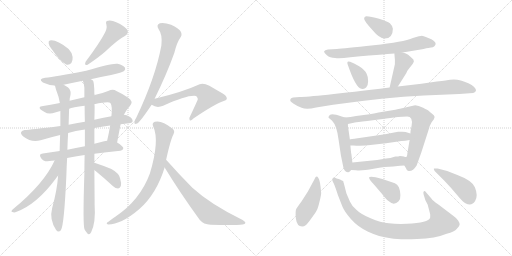
t = 0.00 s
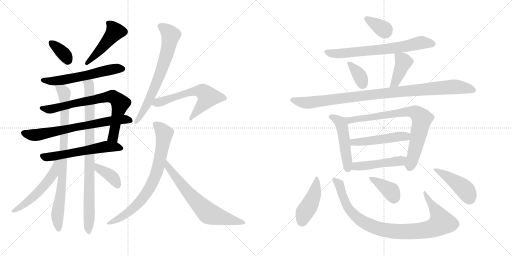
t = 3.94 s
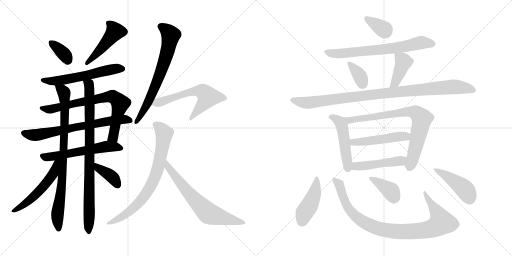
t = 7.87 s
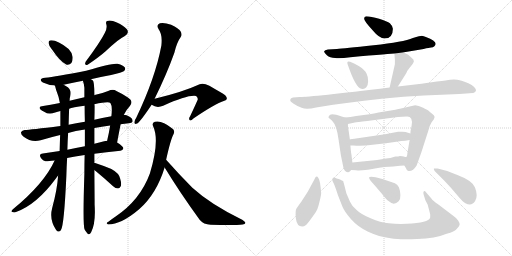
t = 11.81 s
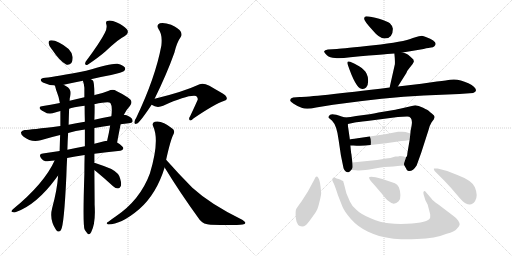
t = 15.74 s
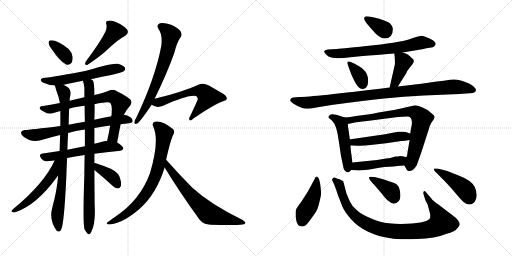
t = 19.68 s

The animated SVG that drew these frames (rendered in a browser with its animation timeline set to each time). Animation: 27 CSS @keyframes rules; one cycle of 19.68 s.

<svg version="1.1" viewBox="0 0 2048 1024" xmlns="http://www.w3.org/2000/svg">
  <g stroke="lightgray" stroke-dasharray="1,1" stroke-width="1" transform="scale(4, 4)">
    <line x1="0" y1="0" x2="256" y2="256"></line>
    <line x1="256" y1="0" x2="0" y2="256"></line>
    <line x1="128" y1="0" x2="128" y2="256"></line>
    <line x1="0" y1="128" x2="256" y2="128"></line>
    <line x1="256" y1="0" x2="512" y2="256"></line>
    <line x1="512" y1="0" x2="256" y2="256"></line>
    <line x1="384" y1="0" x2="384" y2="256"></line>
    <line x1="256" y1="128" x2="512" y2="128"></line>
  </g>
<g transform="scale(1, -1) translate(0, -850)">
   <style type="text/css">
    @keyframes keyframes0 {
      from {
       stroke: black;
       stroke-dashoffset: 353;
       stroke-width: 128;
       }
       53% {
       animation-timing-function: step-end;
       stroke: black;
       stroke-dashoffset: 0;
       stroke-width: 128;
       }
       to {
       stroke: black;
       stroke-width: 1024;
       }
       }
       #make-me-a-hanzi-animation-0 {
         animation: keyframes0 0.537272s both;
         animation-delay: 0.000000s;
         animation-timing-function: linear;
       }
    @keyframes keyframes1 {
      from {
       stroke: black;
       stroke-dashoffset: 461;
       stroke-width: 128;
       }
       60% {
       animation-timing-function: step-end;
       stroke: black;
       stroke-dashoffset: 0;
       stroke-width: 128;
       }
       to {
       stroke: black;
       stroke-width: 1024;
       }
       }
       #make-me-a-hanzi-animation-1 {
         animation: keyframes1 0.625163s both;
         animation-delay: 0.537272s;
         animation-timing-function: linear;
       }
    @keyframes keyframes2 {
      from {
       stroke: black;
       stroke-dashoffset: 576;
       stroke-width: 128;
       }
       65% {
       animation-timing-function: step-end;
       stroke: black;
       stroke-dashoffset: 0;
       stroke-width: 128;
       }
       to {
       stroke: black;
       stroke-width: 1024;
       }
       }
       #make-me-a-hanzi-animation-2 {
         animation: keyframes2 0.718750s both;
         animation-delay: 1.162435s;
         animation-timing-function: linear;
       }
    @keyframes keyframes3 {
      from {
       stroke: black;
       stroke-dashoffset: 741;
       stroke-width: 128;
       }
       71% {
       animation-timing-function: step-end;
       stroke: black;
       stroke-dashoffset: 0;
       stroke-width: 128;
       }
       to {
       stroke: black;
       stroke-width: 1024;
       }
       }
       #make-me-a-hanzi-animation-3 {
         animation: keyframes3 0.853027s both;
         animation-delay: 1.881185s;
         animation-timing-function: linear;
       }
    @keyframes keyframes4 {
      from {
       stroke: black;
       stroke-dashoffset: 692;
       stroke-width: 128;
       }
       69% {
       animation-timing-function: step-end;
       stroke: black;
       stroke-dashoffset: 0;
       stroke-width: 128;
       }
       to {
       stroke: black;
       stroke-width: 1024;
       }
       }
       #make-me-a-hanzi-animation-4 {
         animation: keyframes4 0.813151s both;
         animation-delay: 2.734212s;
         animation-timing-function: linear;
       }
    @keyframes keyframes5 {
      from {
       stroke: black;
       stroke-dashoffset: 576;
       stroke-width: 128;
       }
       65% {
       animation-timing-function: step-end;
       stroke: black;
       stroke-dashoffset: 0;
       stroke-width: 128;
       }
       to {
       stroke: black;
       stroke-width: 1024;
       }
       }
       #make-me-a-hanzi-animation-5 {
         animation: keyframes5 0.718750s both;
         animation-delay: 3.547363s;
         animation-timing-function: linear;
       }
    @keyframes keyframes6 {
      from {
       stroke: black;
       stroke-dashoffset: 839;
       stroke-width: 128;
       }
       73% {
       animation-timing-function: step-end;
       stroke: black;
       stroke-dashoffset: 0;
       stroke-width: 128;
       }
       to {
       stroke: black;
       stroke-width: 1024;
       }
       }
       #make-me-a-hanzi-animation-6 {
         animation: keyframes6 0.932780s both;
         animation-delay: 4.266113s;
         animation-timing-function: linear;
       }
    @keyframes keyframes7 {
      from {
       stroke: black;
       stroke-dashoffset: 866;
       stroke-width: 128;
       }
       74% {
       animation-timing-function: step-end;
       stroke: black;
       stroke-dashoffset: 0;
       stroke-width: 128;
       }
       to {
       stroke: black;
       stroke-width: 1024;
       }
       }
       #make-me-a-hanzi-animation-7 {
         animation: keyframes7 0.954753s both;
         animation-delay: 5.198893s;
         animation-timing-function: linear;
       }
    @keyframes keyframes8 {
      from {
       stroke: black;
       stroke-dashoffset: 530;
       stroke-width: 128;
       }
       63% {
       animation-timing-function: step-end;
       stroke: black;
       stroke-dashoffset: 0;
       stroke-width: 128;
       }
       to {
       stroke: black;
       stroke-width: 1024;
       }
       }
       #make-me-a-hanzi-animation-8 {
         animation: keyframes8 0.681315s both;
         animation-delay: 6.153646s;
         animation-timing-function: linear;
       }
    @keyframes keyframes9 {
      from {
       stroke: black;
       stroke-dashoffset: 379;
       stroke-width: 128;
       }
       55% {
       animation-timing-function: step-end;
       stroke: black;
       stroke-dashoffset: 0;
       stroke-width: 128;
       }
       to {
       stroke: black;
       stroke-width: 1024;
       }
       }
       #make-me-a-hanzi-animation-9 {
         animation: keyframes9 0.558431s both;
         animation-delay: 6.834961s;
         animation-timing-function: linear;
       }
    @keyframes keyframes10 {
      from {
       stroke: black;
       stroke-dashoffset: 684;
       stroke-width: 128;
       }
       69% {
       animation-timing-function: step-end;
       stroke: black;
       stroke-dashoffset: 0;
       stroke-width: 128;
       }
       to {
       stroke: black;
       stroke-width: 1024;
       }
       }
       #make-me-a-hanzi-animation-10 {
         animation: keyframes10 0.806641s both;
         animation-delay: 7.393392s;
         animation-timing-function: linear;
       }
    @keyframes keyframes11 {
      from {
       stroke: black;
       stroke-dashoffset: 599;
       stroke-width: 128;
       }
       66% {
       animation-timing-function: step-end;
       stroke: black;
       stroke-dashoffset: 0;
       stroke-width: 128;
       }
       to {
       stroke: black;
       stroke-width: 1024;
       }
       }
       #make-me-a-hanzi-animation-11 {
         animation: keyframes11 0.737467s both;
         animation-delay: 8.200033s;
         animation-timing-function: linear;
       }
    @keyframes keyframes12 {
      from {
       stroke: black;
       stroke-dashoffset: 751;
       stroke-width: 128;
       }
       71% {
       animation-timing-function: step-end;
       stroke: black;
       stroke-dashoffset: 0;
       stroke-width: 128;
       }
       to {
       stroke: black;
       stroke-width: 1024;
       }
       }
       #make-me-a-hanzi-animation-12 {
         animation: keyframes12 0.861165s both;
         animation-delay: 8.937500s;
         animation-timing-function: linear;
       }
    @keyframes keyframes13 {
      from {
       stroke: black;
       stroke-dashoffset: 668;
       stroke-width: 128;
       }
       68% {
       animation-timing-function: step-end;
       stroke: black;
       stroke-dashoffset: 0;
       stroke-width: 128;
       }
       to {
       stroke: black;
       stroke-width: 1024;
       }
       }
       #make-me-a-hanzi-animation-13 {
         animation: keyframes13 0.793620s both;
         animation-delay: 9.798665s;
         animation-timing-function: linear;
       }
    @keyframes keyframes14 {
      from {
       stroke: black;
       stroke-dashoffset: 348;
       stroke-width: 128;
       }
       53% {
       animation-timing-function: step-end;
       stroke: black;
       stroke-dashoffset: 0;
       stroke-width: 128;
       }
       to {
       stroke: black;
       stroke-width: 1024;
       }
       }
       #make-me-a-hanzi-animation-14 {
         animation: keyframes14 0.533203s both;
         animation-delay: 10.592285s;
         animation-timing-function: linear;
       }
    @keyframes keyframes15 {
      from {
       stroke: black;
       stroke-dashoffset: 689;
       stroke-width: 128;
       }
       69% {
       animation-timing-function: step-end;
       stroke: black;
       stroke-dashoffset: 0;
       stroke-width: 128;
       }
       to {
       stroke: black;
       stroke-width: 1024;
       }
       }
       #make-me-a-hanzi-animation-15 {
         animation: keyframes15 0.810710s both;
         animation-delay: 11.125488s;
         animation-timing-function: linear;
       }
    @keyframes keyframes16 {
      from {
       stroke: black;
       stroke-dashoffset: 351;
       stroke-width: 128;
       }
       53% {
       animation-timing-function: step-end;
       stroke: black;
       stroke-dashoffset: 0;
       stroke-width: 128;
       }
       to {
       stroke: black;
       stroke-width: 1024;
       }
       }
       #make-me-a-hanzi-animation-16 {
         animation: keyframes16 0.535645s both;
         animation-delay: 11.936198s;
         animation-timing-function: linear;
       }
    @keyframes keyframes17 {
      from {
       stroke: black;
       stroke-dashoffset: 404;
       stroke-width: 128;
       }
       57% {
       animation-timing-function: step-end;
       stroke: black;
       stroke-dashoffset: 0;
       stroke-width: 128;
       }
       to {
       stroke: black;
       stroke-width: 1024;
       }
       }
       #make-me-a-hanzi-animation-17 {
         animation: keyframes17 0.578776s both;
         animation-delay: 12.471843s;
         animation-timing-function: linear;
       }
    @keyframes keyframes18 {
      from {
       stroke: black;
       stroke-dashoffset: 984;
       stroke-width: 128;
       }
       76% {
       animation-timing-function: step-end;
       stroke: black;
       stroke-dashoffset: 0;
       stroke-width: 128;
       }
       to {
       stroke: black;
       stroke-width: 1024;
       }
       }
       #make-me-a-hanzi-animation-18 {
         animation: keyframes18 1.050781s both;
         animation-delay: 13.050619s;
         animation-timing-function: linear;
       }
    @keyframes keyframes19 {
      from {
       stroke: black;
       stroke-dashoffset: 489;
       stroke-width: 128;
       }
       61% {
       animation-timing-function: step-end;
       stroke: black;
       stroke-dashoffset: 0;
       stroke-width: 128;
       }
       to {
       stroke: black;
       stroke-width: 1024;
       }
       }
       #make-me-a-hanzi-animation-19 {
         animation: keyframes19 0.647949s both;
         animation-delay: 14.101400s;
         animation-timing-function: linear;
       }
    @keyframes keyframes20 {
      from {
       stroke: black;
       stroke-dashoffset: 770;
       stroke-width: 128;
       }
       71% {
       animation-timing-function: step-end;
       stroke: black;
       stroke-dashoffset: 0;
       stroke-width: 128;
       }
       to {
       stroke: black;
       stroke-width: 1024;
       }
       }
       #make-me-a-hanzi-animation-20 {
         animation: keyframes20 0.876628s both;
         animation-delay: 14.749349s;
         animation-timing-function: linear;
       }
    @keyframes keyframes21 {
      from {
       stroke: black;
       stroke-dashoffset: 489;
       stroke-width: 128;
       }
       61% {
       animation-timing-function: step-end;
       stroke: black;
       stroke-dashoffset: 0;
       stroke-width: 128;
       }
       to {
       stroke: black;
       stroke-width: 1024;
       }
       }
       #make-me-a-hanzi-animation-21 {
         animation: keyframes21 0.647949s both;
         animation-delay: 15.625977s;
         animation-timing-function: linear;
       }
    @keyframes keyframes22 {
      from {
       stroke: black;
       stroke-dashoffset: 471;
       stroke-width: 128;
       }
       61% {
       animation-timing-function: step-end;
       stroke: black;
       stroke-dashoffset: 0;
       stroke-width: 128;
       }
       to {
       stroke: black;
       stroke-width: 1024;
       }
       }
       #make-me-a-hanzi-animation-22 {
         animation: keyframes22 0.633301s both;
         animation-delay: 16.273926s;
         animation-timing-function: linear;
       }
    @keyframes keyframes23 {
      from {
       stroke: black;
       stroke-dashoffset: 434;
       stroke-width: 128;
       }
       59% {
       animation-timing-function: step-end;
       stroke: black;
       stroke-dashoffset: 0;
       stroke-width: 128;
       }
       to {
       stroke: black;
       stroke-width: 1024;
       }
       }
       #make-me-a-hanzi-animation-23 {
         animation: keyframes23 0.603190s both;
         animation-delay: 16.907227s;
         animation-timing-function: linear;
       }
    @keyframes keyframes24 {
      from {
       stroke: black;
       stroke-dashoffset: 928;
       stroke-width: 128;
       }
       75% {
       animation-timing-function: step-end;
       stroke: black;
       stroke-dashoffset: 0;
       stroke-width: 128;
       }
       to {
       stroke: black;
       stroke-width: 1024;
       }
       }
       #make-me-a-hanzi-animation-24 {
         animation: keyframes24 1.005208s both;
         animation-delay: 17.510417s;
         animation-timing-function: linear;
       }
    @keyframes keyframes25 {
      from {
       stroke: black;
       stroke-dashoffset: 373;
       stroke-width: 128;
       }
       55% {
       animation-timing-function: step-end;
       stroke: black;
       stroke-dashoffset: 0;
       stroke-width: 128;
       }
       to {
       stroke: black;
       stroke-width: 1024;
       }
       }
       #make-me-a-hanzi-animation-25 {
         animation: keyframes25 0.553548s both;
         animation-delay: 18.515625s;
         animation-timing-function: linear;
       }
    @keyframes keyframes26 {
      from {
       stroke: black;
       stroke-dashoffset: 439;
       stroke-width: 128;
       }
       59% {
       animation-timing-function: step-end;
       stroke: black;
       stroke-dashoffset: 0;
       stroke-width: 128;
       }
       to {
       stroke: black;
       stroke-width: 1024;
       }
       }
       #make-me-a-hanzi-animation-26 {
         animation: keyframes26 0.607259s both;
         animation-delay: 19.069173s;
         animation-timing-function: linear;
       }
</style>
<path d="M 206.5 654.0 Q 239.5 605.0 264.5 592.0 Q 276.5 588.0 285.5 598.0 Q 291.5 608.0 290.5 622.0 Q 287.5 641.0 274.5 654.0 Q 225.5 693.0 199.5 688.0 Q 193.5 687.0 194.5 677.0 Q 195.5 667.0 206.5 654.0 Z" fill="lightgray"></path> 
<path d="M 418.5 717.0 Q 400.5 681.0 342.5 603.0 Q 335.5 587.0 350.5 591.0 Q 396.5 622.0 422.5 645.0 Q 476.5 696.0 499.5 706.0 Q 518.5 718.0 507.5 733.0 Q 494.5 748.0 467.5 760.0 Q 445.5 770.0 432.5 767.0 Q 420.5 766.0 425.5 752.0 Q 429.5 736.0 418.5 717.0 Z" fill="lightgray"></path> 
<path d="M 363.5 533.0 Q 402.5 543.0 444.5 550.0 Q 489.5 560.0 496.5 566.0 Q 503.5 573.0 499.5 580.0 Q 493.5 589.0 470.5 595.0 Q 449.5 599.0 344.5 567.0 Q 221.5 543.0 180.5 539.0 Q 150.5 535.0 171.5 520.0 Q 192.5 510.0 218.5 508.0 L 254.5 511.0 Q 291.5 520.0 331.5 527.0 L 363.5 533.0 Z" fill="lightgray"></path> 
<path d="M 468.5 280.0 Q 480.5 344.0 482.5 353.0 L 495.5 391.0 Q 504.5 410.0 519.5 426.0 Q 535.5 445.0 511.5 460.0 Q 489.5 475.0 465.5 486.0 Q 452.5 496.0 432.5 486.0 Q 411.5 477.0 378.5 470.0 Q 377.5 470.0 377.5 469.0 L 337.5 461.0 Q 307.5 455.0 278.5 447.0 L 239.5 438.0 Q 199.5 431.0 172.5 426.0 Q 159.5 426.0 158.5 419.0 Q 157.5 413.0 176.5 403.0 Q 195.5 390.0 220.5 400.0 Q 230.5 404.0 241.5 406.0 L 276.5 415.0 Q 289.5 421.0 338.5 427.0 L 377.5 433.0 Q 434.5 445.0 441.5 438.0 Q 450.5 426.0 445.5 385.0 L 440.5 348.0 Q 436.5 321.0 428.5 287.0 C 421.5 258.0 462.5 251.0 468.5 280.0 Z" fill="lightgray"></path> 
<path d="M 482.5 353.0 Q 497.5 356.0 515.5 357.0 Q 528.5 358.0 530.5 364.0 Q 531.5 376.0 516.5 384.0 Q 506.5 390.0 495.5 391.0 L 445.5 385.0 Q 406.5 379.0 377.5 371.0 L 339.5 363.0 Q 302.5 357.0 274.5 351.0 L 241.5 346.0 Q 120.5 331.0 98.5 330.0 Q 88.5 329.0 84.5 322.0 Q 81.5 313.0 94.5 303.0 Q 125.5 279.0 162.5 289.0 Q 202.5 301.0 240.5 310.0 L 272.5 318.0 Q 300.5 327.0 339.5 332.0 L 377.5 338.0 Q 405.5 344.0 440.5 348.0 L 482.5 353.0 Z" fill="lightgray"></path> 
<path d="M 377.5 235.0 Q 423.5 242.0 481.5 247.0 Q 491.5 248.0 493.5 257.0 Q 493.5 264.0 468.5 280.0 L 428.5 287.0 Q 422.5 287.0 416.5 285.0 Q 397.5 281.0 377.5 275.0 L 339.5 265.0 Q 302.5 258.0 269.5 251.0 L 238.5 246.0 Q 204.5 242.0 171.5 236.0 Q 152.5 235.0 164.5 217.0 Q 171.5 208.0 181.5 205.0 Q 187.5 204.0 218.5 208.0 L 268.5 218.0 Q 298.5 225.0 338.5 230.0 L 377.5 235.0 Z" fill="lightgray"></path> 
<path d="M 218.5 508.0 Q 219.5 507.0 220.5 505.0 Q 223.5 492.0 228.5 479.0 Q 235.5 463.0 239.5 438.0 L 241.5 406.0 Q 241.5 376.0 241.5 346.0 L 240.5 310.0 Q 239.5 282.0 238.5 246.0 L 232.5 148.0 Q 228.5 90.0 208.5 17.0 Q 196.5 -28.0 224.5 -70.0 Q 233.5 -82.0 243.5 -71.0 Q 256.5 -53.0 265.5 148.0 Q 266.5 185.0 268.5 218.0 L 269.5 251.0 Q 270.5 288.0 272.5 318.0 L 274.5 351.0 Q 275.5 390.0 276.5 415.0 L 278.5 447.0 Q 278.5 460.0 280.5 463.0 Q 284.5 481.0 280.5 488.0 Q 277.5 500.0 254.5 511.0 C 228.5 526.0 208.5 536.0 218.5 508.0 Z" fill="lightgray"></path> 
<path d="M 377.5 198.0 Q 377.5 217.0 377.5 235.0 L 377.5 275.0 Q 377.5 306.0 377.5 338.0 L 377.5 371.0 Q 378.5 399.0 378.5 427.0 Q 377.5 431.0 377.5 433.0 L 377.5 469.0 Q 377.5 526.0 370.5 529.0 Q 367.5 532.0 363.5 533.0 C 344.5 556.0 324.5 556.0 331.5 527.0 Q 335.5 517.0 337.5 499.0 Q 337.5 481.0 337.5 461.0 L 338.5 427.0 Q 338.5 396.0 339.5 363.0 L 339.5 332.0 Q 339.5 299.0 339.5 265.0 L 338.5 230.0 Q 337.5 194.0 337.5 156.0 Q 330.5 -54.0 338.5 -68.0 Q 341.5 -74.0 347.5 -81.0 Q 356.5 -94.0 364.5 -79.0 Q 383.5 -42.0 378.5 31.0 Q 378.5 53.0 377.5 170.0 L 377.5 198.0 Z" fill="lightgray"></path> 
<path d="M 218.5 208.0 Q 176.5 115.0 51.5 13.0 Q 41.5 3.0 49.5 2.0 Q 56.5 -2.0 66.5 3.0 Q 147.5 33.0 223.5 136.0 Q 227.5 143.0 232.5 148.0 C 289.5 216.0 231.5 235.0 218.5 208.0 Z" fill="lightgray"></path> 
<path d="M 377.5 170.0 Q 378.5 169.0 382.5 166.0 Q 416.5 138.0 452.5 105.0 Q 461.5 96.0 472.5 96.0 Q 479.5 97.0 483.5 106.0 Q 486.5 116.0 480.5 136.0 Q 476.5 157.0 445.5 174.0 Q 414.5 187.0 380.5 198.0 Q 379.5 199.0 377.5 198.0 C 347.5 201.0 354.5 189.0 377.5 170.0 Z" fill="lightgray"></path> 
<path d="M 618.5 455.0 Q 667.5 555.0 697.5 639.0 Q 707.5 681.0 723.5 703.0 Q 729.5 713.0 721.5 726.0 Q 715.5 736.0 684.5 751.0 Q 656.5 761.0 639.5 757.0 Q 623.5 751.0 634.5 733.0 Q 650.5 712.0 645.5 668.0 Q 621.5 539.0 544.5 378.0 Q 537.5 368.0 537.5 361.0 Q 536.5 351.0 548.5 356.0 Q 560.5 362.0 606.5 431.0 L 618.5 455.0 Z" fill="lightgray"></path> 
<path d="M 606.5 431.0 Q 627.5 416.0 652.5 427.0 Q 752.5 472.0 784.5 466.0 Q 794.5 456.0 789.5 448.0 Q 789.5 447.0 760.5 385.0 Q 753.5 375.0 758.5 370.0 Q 762.5 364.0 773.5 376.0 Q 858.5 434.0 897.5 447.0 Q 906.5 448.0 907.5 456.0 Q 907.5 469.0 880.5 482.0 Q 859.5 494.0 837.5 507.0 Q 812.5 520.0 798.5 513.0 Q 731.5 482.0 618.5 455.0 C 589.5 448.0 580.5 445.0 606.5 431.0 Z" fill="lightgray"></path> 
<path d="M 664.5 211.0 Q 682.5 292.0 693.5 312.0 Q 702.5 328.0 687.5 337.0 Q 647.5 370.0 619.5 363.0 Q 606.5 359.0 612.5 345.0 Q 639.5 288.0 599.5 156.0 Q 560.5 50.0 462.5 -16.0 Q 447.5 -26.0 433.5 -37.0 Q 420.5 -44.0 432.5 -48.0 Q 484.5 -48.0 556.5 13.0 Q 625.5 73.0 658.5 180.0 L 664.5 211.0 Z" fill="lightgray"></path> 
<path d="M 658.5 180.0 Q 719.5 80.0 798.5 -29.0 Q 814.5 -48.0 842.5 -49.0 Q 939.5 -52.0 970.5 -48.0 Q 980.5 -47.0 981.5 -42.0 Q 982.5 -38.0 970.5 -30.0 Q 841.5 33.0 769.5 99.0 Q 718.5 150.0 664.5 211.0 C 644.5 233.0 642.5 206.0 658.5 180.0 Z" fill="lightgray"></path> 
<path d="M 1464.5 785.0 Q 1456.5 784.0 1456.5 775.0 Q 1456.5 766.0 1490.5 729.0 Q 1517.5 696.0 1538.5 696.0 Q 1571.5 696.0 1571.5 735.0 Q 1571.5 745.0 1559.5 757.0 Q 1549.5 765.0 1516.5 775.0 Q 1483.5 785.0 1464.5 785.0 Z" fill="lightgray"></path> 
<path d="M 1610.5 640.0 L 1694.5 654.0 Q 1717.5 660.0 1724.5 660.0 Q 1732.5 660.0 1737.5 665.0 Q 1756.5 683.0 1703.5 702.0 Q 1694.5 706.0 1687.5 707.0 Q 1681.5 707.0 1651.5 698.0 Q 1614.5 682.0 1494.5 669.0 Q 1374.5 656.0 1347.5 654.0 L 1311.5 652.0 Q 1298.5 650.0 1296.5 645.0 Q 1295.5 640.0 1307.5 629.0 Q 1319.5 618.0 1340.5 618.0 Q 1358.5 615.0 1401.5 621.0 Q 1570.5 636.0 1577.5 636.0 L 1610.5 640.0 Z" fill="lightgray"></path> 
<path d="M 1400.5 603.0 Q 1384.5 609.0 1391.5 590.0 Q 1422.5 499.0 1445.5 495.0 Q 1457.5 492.0 1464.5 500.0 Q 1472.5 508.0 1472.5 525.0 Q 1473.5 541.0 1466.5 555.0 Q 1459.5 571.0 1436.5 585.0 Q 1414.5 598.0 1400.5 603.0 Z" fill="lightgray"></path> 
<path d="M 1591.5 504.0 L 1625.5 558.0 Q 1627.5 566.0 1638.5 579.0 L 1650.5 594.0 Q 1655.5 603.0 1655.5 604.0 L 1653.5 612.0 Q 1640.5 625.0 1632.5 631.0 Q 1625.5 636.0 1610.5 640.0 C 1581.5 648.0 1576.5 650.0 1577.5 636.0 Q 1580.5 609.0 1579.5 593.0 L 1558.5 500.0 C 1551.5 471.0 1575.5 479.0 1591.5 504.0 Z" fill="lightgray"></path> 
<path d="M 1198.5 462.0 L 1172.5 460.0 Q 1158.5 457.0 1161.5 446.0 Q 1162.5 443.0 1174.5 435.0 Q 1187.5 426.0 1206.5 419.0 Q 1225.5 411.0 1264.5 420.0 L 1332.5 431.0 Q 1539.5 460.0 1695.5 468.0 L 1837.5 474.0 L 1892.5 478.0 Q 1913.5 486.0 1896.5 502.0 Q 1888.5 510.0 1873.5 517.0 Q 1832.5 537.0 1800.5 531.0 Q 1790.5 529.0 1747.5 524.0 L 1685.5 515.0 L 1591.5 504.0 L 1558.5 500.0 Q 1245.5 462.0 1198.5 462.0 Z" fill="lightgray"></path> 
<path d="M 1380.5 380.0 L 1366.5 384.0 Q 1321.5 401.0 1316.5 387.0 Q 1312.5 382.0 1314.5 379.0 L 1328.5 367.0 Q 1347.5 348.0 1354.5 290.0 L 1363.5 229.0 L 1371.5 190.0 Q 1375.5 159.0 1393.5 161.0 Q 1399.5 162.0 1404.5 170.0 C 1411.5 179.0 1411.5 179.0 1409.5 200.0 L 1405.5 234.0 Q 1404.5 235.0 1401.5 268.0 L 1399.5 292.0 L 1393.5 334.0 Q 1391.5 342.0 1391.5 354.0 C 1390.5 377.0 1390.5 377.0 1380.5 380.0 Z" fill="lightgray"></path> 
<path d="M 1478.5 393.0 L 1424.5 386.0 Q 1401.5 381.0 1380.5 380.0 C 1350.5 377.0 1362.5 348.0 1391.5 354.0 L 1419.5 360.0 Q 1426.5 362.0 1468.5 366.0 L 1591.5 382.0 L 1628.5 384.0 Q 1652.5 384.0 1646.5 348.0 L 1643.5 332.0 Q 1642.5 332.0 1641.5 316.0 L 1638.5 290.0 L 1629.5 237.0 Q 1628.5 222.0 1624.5 222.0 C 1615.5 194.0 1614.5 193.0 1617.5 188.0 L 1624.5 176.0 Q 1626.5 167.0 1634.5 166.0 Q 1651.5 164.0 1666.5 188.0 L 1684.5 238.0 L 1713.5 328.0 Q 1719.5 351.0 1726.5 361.0 L 1735.5 373.0 L 1738.5 382.0 Q 1738.5 388.0 1728.5 395.0 Q 1719.5 402.0 1715.5 406.0 Q 1712.5 409.0 1692.5 419.0 Q 1673.5 429.0 1660.5 429.0 L 1599.5 415.0 Q 1593.5 413.0 1538.5 404.0 Q 1483.5 394.0 1478.5 393.0 Z" fill="lightgray"></path> 
<path d="M 1641.5 316.0 L 1622.5 322.0 Q 1612.5 324.0 1603.5 323.0 L 1592.5 323.0 Q 1587.5 323.0 1581.5 321.0 L 1540.5 313.0 L 1430.5 297.0 Q 1401.5 293.0 1399.5 292.0 C 1370.5 286.0 1371.5 268.0 1401.5 268.0 L 1413.5 268.0 Q 1448.5 265.0 1481.5 270.0 L 1544.5 277.0 L 1605.5 286.0 Q 1619.5 286.0 1638.5 290.0 C 1667.5 296.0 1670.5 307.0 1641.5 316.0 Z" fill="lightgray"></path> 
<path d="M 1404.5 170.0 L 1423.5 169.0 Q 1447.5 166.0 1494.5 175.0 Q 1541.5 184.0 1573.5 184.0 L 1590.5 186.0 Q 1596.5 188.0 1617.5 188.0 C 1647.5 188.0 1654.5 217.0 1624.5 222.0 Q 1622.5 221.0 1615.5 224.0 Q 1609.5 226.0 1599.5 226.0 Q 1594.5 224.0 1581.5 224.0 Q 1559.5 217.0 1544.5 216.0 L 1508.5 210.0 L 1409.5 200.0 C 1379.5 197.0 1374.5 172.0 1404.5 170.0 Z" fill="lightgray"></path> 
<path d="M 1273.5 138.0 Q 1265.5 151.0 1258.5 134.0 L 1231.5 84.0 L 1206.5 45.0 Q 1190.5 23.0 1185.5 15.0 Q 1180.5 7.0 1183.5 -24.0 Q 1187.5 -56.0 1208.5 -56.0 Q 1216.5 -56.0 1222.5 -51.0 Q 1228.5 -47.0 1246.5 -22.0 Q 1264.5 3.0 1267.5 10.0 Q 1271.5 16.0 1278.5 45.0 Q 1285.5 73.0 1284.5 80.0 Q 1280.5 130.0 1273.5 138.0 Z" fill="lightgray"></path> 
<path d="M 1725.5 56.0 L 1706.5 78.0 Q 1699.5 89.0 1695.5 85.0 Q 1691.5 80.0 1694.5 72.0 L 1701.5 49.0 L 1710.5 32.0 L 1720.5 -6.0 Q 1721.5 -17.0 1720.5 -21.0 Q 1714.5 -41.0 1627.5 -45.0 Q 1588.5 -47.0 1555.5 -43.0 Q 1522.5 -40.0 1482.5 -23.0 Q 1443.5 -7.0 1426.5 10.0 Q 1406.5 27.0 1399.5 44.0 L 1385.5 77.0 L 1375.5 116.0 Q 1373.5 121.0 1373.5 124.0 Q 1373.5 126.0 1367.5 128.0 Q 1363.5 132.0 1354.5 134.0 Q 1346.5 136.0 1338.5 140.0 Q 1332.5 141.0 1330.5 136.0 Q 1326.5 131.0 1331.5 123.0 Q 1337.5 114.0 1351.5 70.0 L 1369.5 24.0 Q 1377.5 4.0 1403.5 -26.0 Q 1430.5 -57.0 1472.5 -77.0 Q 1515.5 -97.0 1562.5 -103.0 Q 1595.5 -109.0 1668.5 -106.0 Q 1741.5 -104.0 1786.5 -85.0 Q 1818.5 -77.0 1827.5 -65.0 Q 1837.5 -55.0 1838.5 -49.0 Q 1840.5 -44.0 1832.5 -32.0 Q 1824.5 -21.0 1807.5 -9.0 L 1753.5 32.0 Q 1730.5 48.0 1725.5 56.0 Z" fill="lightgray"></path> 
<path d="M 1497.5 110.0 L 1527.5 75.0 Q 1545.5 51.0 1555.5 45.0 Q 1575.5 26.0 1594.5 45.0 Q 1602.5 53.0 1601.5 70.0 Q 1601.5 86.0 1595.5 101.0 Q 1589.5 113.0 1579.5 117.0 L 1529.5 134.0 L 1502.5 141.0 Q 1480.5 146.0 1476.5 141.0 Q 1473.5 135.0 1497.5 110.0 Z" fill="lightgray"></path> 
<path d="M 1750.5 176.0 L 1735.5 176.0 Q 1734.5 173.0 1738.5 166.0 L 1776.5 128.0 Q 1804.5 99.0 1827.5 71.0 Q 1851.5 42.0 1861.5 37.0 Q 1887.5 24.0 1900.5 46.0 Q 1913.5 67.0 1899.5 101.0 Q 1888.5 128.0 1829.5 150.0 Q 1791.5 168.0 1750.5 176.0 Z" fill="lightgray"></path> 
      <clipPath id="make-me-a-hanzi-clip-0">
      <path d="M 206.5 654.0 Q 239.5 605.0 264.5 592.0 Q 276.5 588.0 285.5 598.0 Q 291.5 608.0 290.5 622.0 Q 287.5 641.0 274.5 654.0 Q 225.5 693.0 199.5 688.0 Q 193.5 687.0 194.5 677.0 Q 195.5 667.0 206.5 654.0 Z" fill="lightgray"></path>
      </clipPath>
      <path clip-path="url(#make-me-a-hanzi-clip-0)" d="M 204.5 679.0 L 257.5 633.0 L 270.5 609.0 " fill="none" id="make-me-a-hanzi-animation-0" stroke-dasharray="225 450" stroke-linecap="round"></path>

      <clipPath id="make-me-a-hanzi-clip-1">
      <path d="M 418.5 717.0 Q 400.5 681.0 342.5 603.0 Q 335.5 587.0 350.5 591.0 Q 396.5 622.0 422.5 645.0 Q 476.5 696.0 499.5 706.0 Q 518.5 718.0 507.5 733.0 Q 494.5 748.0 467.5 760.0 Q 445.5 770.0 432.5 767.0 Q 420.5 766.0 425.5 752.0 Q 429.5 736.0 418.5 717.0 Z" fill="lightgray"></path>
      </clipPath>
      <path clip-path="url(#make-me-a-hanzi-clip-1)" d="M 432.5 758.0 L 451.5 740.0 L 458.5 722.0 L 353.5 602.0 " fill="none" id="make-me-a-hanzi-animation-1" stroke-dasharray="333 666" stroke-linecap="round"></path>

      <clipPath id="make-me-a-hanzi-clip-2">
      <path d="M 363.5 533.0 Q 402.5 543.0 444.5 550.0 Q 489.5 560.0 496.5 566.0 Q 503.5 573.0 499.5 580.0 Q 493.5 589.0 470.5 595.0 Q 449.5 599.0 344.5 567.0 Q 221.5 543.0 180.5 539.0 Q 150.5 535.0 171.5 520.0 Q 192.5 510.0 218.5 508.0 L 254.5 511.0 Q 291.5 520.0 331.5 527.0 L 363.5 533.0 Z" fill="lightgray"></path>
      </clipPath>
      <path clip-path="url(#make-me-a-hanzi-clip-2)" d="M 173.5 531.0 L 223.5 526.0 L 432.5 570.0 L 488.5 575.0 " fill="none" id="make-me-a-hanzi-animation-2" stroke-dasharray="448 896" stroke-linecap="round"></path>

      <clipPath id="make-me-a-hanzi-clip-3">
      <path d="M 468.5 280.0 Q 480.5 344.0 482.5 353.0 L 495.5 391.0 Q 504.5 410.0 519.5 426.0 Q 535.5 445.0 511.5 460.0 Q 489.5 475.0 465.5 486.0 Q 452.5 496.0 432.5 486.0 Q 411.5 477.0 378.5 470.0 Q 377.5 470.0 377.5 469.0 L 337.5 461.0 Q 307.5 455.0 278.5 447.0 L 239.5 438.0 Q 199.5 431.0 172.5 426.0 Q 159.5 426.0 158.5 419.0 Q 157.5 413.0 176.5 403.0 Q 195.5 390.0 220.5 400.0 Q 230.5 404.0 241.5 406.0 L 276.5 415.0 Q 289.5 421.0 338.5 427.0 L 377.5 433.0 Q 434.5 445.0 441.5 438.0 Q 450.5 426.0 445.5 385.0 L 440.5 348.0 Q 436.5 321.0 428.5 287.0 C 421.5 258.0 462.5 251.0 468.5 280.0 Z" fill="lightgray"></path>
      </clipPath>
      <path clip-path="url(#make-me-a-hanzi-clip-3)" d="M 167.5 419.0 L 173.5 414.0 L 208.5 414.0 L 289.5 435.0 L 449.5 464.0 L 480.5 437.0 L 456.5 316.0 L 451.5 302.0 L 436.5 294.0 " fill="none" id="make-me-a-hanzi-animation-3" stroke-dasharray="613 1226" stroke-linecap="round"></path>

      <clipPath id="make-me-a-hanzi-clip-4">
      <path d="M 482.5 353.0 Q 497.5 356.0 515.5 357.0 Q 528.5 358.0 530.5 364.0 Q 531.5 376.0 516.5 384.0 Q 506.5 390.0 495.5 391.0 L 445.5 385.0 Q 406.5 379.0 377.5 371.0 L 339.5 363.0 Q 302.5 357.0 274.5 351.0 L 241.5 346.0 Q 120.5 331.0 98.5 330.0 Q 88.5 329.0 84.5 322.0 Q 81.5 313.0 94.5 303.0 Q 125.5 279.0 162.5 289.0 Q 202.5 301.0 240.5 310.0 L 272.5 318.0 Q 300.5 327.0 339.5 332.0 L 377.5 338.0 Q 405.5 344.0 440.5 348.0 L 482.5 353.0 Z" fill="lightgray"></path>
      </clipPath>
      <path clip-path="url(#make-me-a-hanzi-clip-4)" d="M 93.5 318.0 L 141.5 310.0 L 440.5 367.0 L 491.5 373.0 L 522.5 368.0 " fill="none" id="make-me-a-hanzi-animation-4" stroke-dasharray="564 1128" stroke-linecap="round"></path>

      <clipPath id="make-me-a-hanzi-clip-5">
      <path d="M 377.5 235.0 Q 423.5 242.0 481.5 247.0 Q 491.5 248.0 493.5 257.0 Q 493.5 264.0 468.5 280.0 L 428.5 287.0 Q 422.5 287.0 416.5 285.0 Q 397.5 281.0 377.5 275.0 L 339.5 265.0 Q 302.5 258.0 269.5 251.0 L 238.5 246.0 Q 204.5 242.0 171.5 236.0 Q 152.5 235.0 164.5 217.0 Q 171.5 208.0 181.5 205.0 Q 187.5 204.0 218.5 208.0 L 268.5 218.0 Q 298.5 225.0 338.5 230.0 L 377.5 235.0 Z" fill="lightgray"></path>
      </clipPath>
      <path clip-path="url(#make-me-a-hanzi-clip-5)" d="M 169.5 226.0 L 207.5 224.0 L 431.5 265.0 L 484.5 256.0 " fill="none" id="make-me-a-hanzi-animation-5" stroke-dasharray="448 896" stroke-linecap="round"></path>

      <clipPath id="make-me-a-hanzi-clip-6">
      <path d="M 218.5 508.0 Q 219.5 507.0 220.5 505.0 Q 223.5 492.0 228.5 479.0 Q 235.5 463.0 239.5 438.0 L 241.5 406.0 Q 241.5 376.0 241.5 346.0 L 240.5 310.0 Q 239.5 282.0 238.5 246.0 L 232.5 148.0 Q 228.5 90.0 208.5 17.0 Q 196.5 -28.0 224.5 -70.0 Q 233.5 -82.0 243.5 -71.0 Q 256.5 -53.0 265.5 148.0 Q 266.5 185.0 268.5 218.0 L 269.5 251.0 Q 270.5 288.0 272.5 318.0 L 274.5 351.0 Q 275.5 390.0 276.5 415.0 L 278.5 447.0 Q 278.5 460.0 280.5 463.0 Q 284.5 481.0 280.5 488.0 Q 277.5 500.0 254.5 511.0 C 228.5 526.0 208.5 536.0 218.5 508.0 Z" fill="lightgray"></path>
      </clipPath>
      <path clip-path="url(#make-me-a-hanzi-clip-6)" d="M 228.5 500.0 L 250.5 488.0 L 256.5 478.0 L 259.5 410.0 L 251.5 135.0 L 229.5 -6.0 L 234.5 -66.0 " fill="none" id="make-me-a-hanzi-animation-6" stroke-dasharray="711 1422" stroke-linecap="round"></path>

      <clipPath id="make-me-a-hanzi-clip-7">
      <path d="M 377.5 198.0 Q 377.5 217.0 377.5 235.0 L 377.5 275.0 Q 377.5 306.0 377.5 338.0 L 377.5 371.0 Q 378.5 399.0 378.5 427.0 Q 377.5 431.0 377.5 433.0 L 377.5 469.0 Q 377.5 526.0 370.5 529.0 Q 367.5 532.0 363.5 533.0 C 344.5 556.0 324.5 556.0 331.5 527.0 Q 335.5 517.0 337.5 499.0 Q 337.5 481.0 337.5 461.0 L 338.5 427.0 Q 338.5 396.0 339.5 363.0 L 339.5 332.0 Q 339.5 299.0 339.5 265.0 L 338.5 230.0 Q 337.5 194.0 337.5 156.0 Q 330.5 -54.0 338.5 -68.0 Q 341.5 -74.0 347.5 -81.0 Q 356.5 -94.0 364.5 -79.0 Q 383.5 -42.0 378.5 31.0 Q 378.5 53.0 377.5 170.0 L 377.5 198.0 Z" fill="lightgray"></path>
      </clipPath>
      <path clip-path="url(#make-me-a-hanzi-clip-7)" d="M 337.5 522.0 L 355.5 510.0 L 358.5 480.0 L 355.5 -78.0 " fill="none" id="make-me-a-hanzi-animation-7" stroke-dasharray="738 1476" stroke-linecap="round"></path>

      <clipPath id="make-me-a-hanzi-clip-8">
      <path d="M 218.5 208.0 Q 176.5 115.0 51.5 13.0 Q 41.5 3.0 49.5 2.0 Q 56.5 -2.0 66.5 3.0 Q 147.5 33.0 223.5 136.0 Q 227.5 143.0 232.5 148.0 C 289.5 216.0 231.5 235.0 218.5 208.0 Z" fill="lightgray"></path>
      </clipPath>
      <path clip-path="url(#make-me-a-hanzi-clip-8)" d="M 233.5 204.0 L 224.5 198.0 L 212.5 154.0 L 180.5 111.0 L 113.5 45.0 L 54.5 7.0 " fill="none" id="make-me-a-hanzi-animation-8" stroke-dasharray="402 804" stroke-linecap="round"></path>

      <clipPath id="make-me-a-hanzi-clip-9">
      <path d="M 377.5 170.0 Q 378.5 169.0 382.5 166.0 Q 416.5 138.0 452.5 105.0 Q 461.5 96.0 472.5 96.0 Q 479.5 97.0 483.5 106.0 Q 486.5 116.0 480.5 136.0 Q 476.5 157.0 445.5 174.0 Q 414.5 187.0 380.5 198.0 Q 379.5 199.0 377.5 198.0 C 347.5 201.0 354.5 189.0 377.5 170.0 Z" fill="lightgray"></path>
      </clipPath>
      <path clip-path="url(#make-me-a-hanzi-clip-9)" d="M 379.5 191.0 L 448.5 142.0 L 469.5 110.0 " fill="none" id="make-me-a-hanzi-animation-9" stroke-dasharray="251 502" stroke-linecap="round"></path>

      <clipPath id="make-me-a-hanzi-clip-10">
      <path d="M 618.5 455.0 Q 667.5 555.0 697.5 639.0 Q 707.5 681.0 723.5 703.0 Q 729.5 713.0 721.5 726.0 Q 715.5 736.0 684.5 751.0 Q 656.5 761.0 639.5 757.0 Q 623.5 751.0 634.5 733.0 Q 650.5 712.0 645.5 668.0 Q 621.5 539.0 544.5 378.0 Q 537.5 368.0 537.5 361.0 Q 536.5 351.0 548.5 356.0 Q 560.5 362.0 606.5 431.0 L 618.5 455.0 Z" fill="lightgray"></path>
      </clipPath>
      <path clip-path="url(#make-me-a-hanzi-clip-10)" d="M 643.5 744.0 L 668.5 727.0 L 682.5 709.0 L 672.5 654.0 L 612.5 486.0 L 575.5 408.0 L 545.5 363.0 " fill="none" id="make-me-a-hanzi-animation-10" stroke-dasharray="556 1112" stroke-linecap="round"></path>

      <clipPath id="make-me-a-hanzi-clip-11">
      <path d="M 606.5 431.0 Q 627.5 416.0 652.5 427.0 Q 752.5 472.0 784.5 466.0 Q 794.5 456.0 789.5 448.0 Q 789.5 447.0 760.5 385.0 Q 753.5 375.0 758.5 370.0 Q 762.5 364.0 773.5 376.0 Q 858.5 434.0 897.5 447.0 Q 906.5 448.0 907.5 456.0 Q 907.5 469.0 880.5 482.0 Q 859.5 494.0 837.5 507.0 Q 812.5 520.0 798.5 513.0 Q 731.5 482.0 618.5 455.0 C 589.5 448.0 580.5 445.0 606.5 431.0 Z" fill="lightgray"></path>
      </clipPath>
      <path clip-path="url(#make-me-a-hanzi-clip-11)" d="M 616.5 433.0 L 774.5 485.0 L 810.5 484.0 L 832.5 462.0 L 763.5 377.0 " fill="none" id="make-me-a-hanzi-animation-11" stroke-dasharray="471 942" stroke-linecap="round"></path>

      <clipPath id="make-me-a-hanzi-clip-12">
      <path d="M 664.5 211.0 Q 682.5 292.0 693.5 312.0 Q 702.5 328.0 687.5 337.0 Q 647.5 370.0 619.5 363.0 Q 606.5 359.0 612.5 345.0 Q 639.5 288.0 599.5 156.0 Q 560.5 50.0 462.5 -16.0 Q 447.5 -26.0 433.5 -37.0 Q 420.5 -44.0 432.5 -48.0 Q 484.5 -48.0 556.5 13.0 Q 625.5 73.0 658.5 180.0 L 664.5 211.0 Z" fill="lightgray"></path>
      </clipPath>
      <path clip-path="url(#make-me-a-hanzi-clip-12)" d="M 621.5 352.0 L 650.5 327.0 L 656.5 312.0 L 636.5 192.0 L 617.5 135.0 L 590.5 84.0 L 537.5 20.0 L 496.5 -12.0 L 438.5 -43.0 " fill="none" id="make-me-a-hanzi-animation-12" stroke-dasharray="623 1246" stroke-linecap="round"></path>

      <clipPath id="make-me-a-hanzi-clip-13">
      <path d="M 658.5 180.0 Q 719.5 80.0 798.5 -29.0 Q 814.5 -48.0 842.5 -49.0 Q 939.5 -52.0 970.5 -48.0 Q 980.5 -47.0 981.5 -42.0 Q 982.5 -38.0 970.5 -30.0 Q 841.5 33.0 769.5 99.0 Q 718.5 150.0 664.5 211.0 C 644.5 233.0 642.5 206.0 658.5 180.0 Z" fill="lightgray"></path>
      </clipPath>
      <path clip-path="url(#make-me-a-hanzi-clip-13)" d="M 667.5 202.0 L 673.5 180.0 L 728.5 109.0 L 832.5 -2.0 L 974.5 -42.0 " fill="none" id="make-me-a-hanzi-animation-13" stroke-dasharray="540 1080" stroke-linecap="round"></path>

      <clipPath id="make-me-a-hanzi-clip-14">
      <path d="M 1464.5 785.0 Q 1456.5 784.0 1456.5 775.0 Q 1456.5 766.0 1490.5 729.0 Q 1517.5 696.0 1538.5 696.0 Q 1571.5 696.0 1571.5 735.0 Q 1571.5 745.0 1559.5 757.0 Q 1549.5 765.0 1516.5 775.0 Q 1483.5 785.0 1464.5 785.0 Z" fill="lightgray"></path>
      </clipPath>
      <path clip-path="url(#make-me-a-hanzi-clip-14)" d="M 1466.5 775.0 L 1542.5 724.0 " fill="none" id="make-me-a-hanzi-animation-14" stroke-dasharray="220 440" stroke-linecap="round"></path>

      <clipPath id="make-me-a-hanzi-clip-15">
      <path d="M 1610.5 640.0 L 1694.5 654.0 Q 1717.5 660.0 1724.5 660.0 Q 1732.5 660.0 1737.5 665.0 Q 1756.5 683.0 1703.5 702.0 Q 1694.5 706.0 1687.5 707.0 Q 1681.5 707.0 1651.5 698.0 Q 1614.5 682.0 1494.5 669.0 Q 1374.5 656.0 1347.5 654.0 L 1311.5 652.0 Q 1298.5 650.0 1296.5 645.0 Q 1295.5 640.0 1307.5 629.0 Q 1319.5 618.0 1340.5 618.0 Q 1358.5 615.0 1401.5 621.0 Q 1570.5 636.0 1577.5 636.0 L 1610.5 640.0 Z" fill="lightgray"></path>
      </clipPath>
      <path clip-path="url(#make-me-a-hanzi-clip-15)" d="M 1302.5 643.0 L 1335.5 635.0 L 1413.5 639.0 L 1602.5 661.0 L 1686.5 680.0 L 1730.5 675.0 " fill="none" id="make-me-a-hanzi-animation-15" stroke-dasharray="561 1122" stroke-linecap="round"></path>

      <clipPath id="make-me-a-hanzi-clip-16">
      <path d="M 1400.5 603.0 Q 1384.5 609.0 1391.5 590.0 Q 1422.5 499.0 1445.5 495.0 Q 1457.5 492.0 1464.5 500.0 Q 1472.5 508.0 1472.5 525.0 Q 1473.5 541.0 1466.5 555.0 Q 1459.5 571.0 1436.5 585.0 Q 1414.5 598.0 1400.5 603.0 Z" fill="lightgray"></path>
      </clipPath>
      <path clip-path="url(#make-me-a-hanzi-clip-16)" d="M 1402.5 592.0 L 1439.5 545.0 L 1451.5 512.0 " fill="none" id="make-me-a-hanzi-animation-16" stroke-dasharray="223 446" stroke-linecap="round"></path>

      <clipPath id="make-me-a-hanzi-clip-17">
      <path d="M 1591.5 504.0 L 1625.5 558.0 Q 1627.5 566.0 1638.5 579.0 L 1650.5 594.0 Q 1655.5 603.0 1655.5 604.0 L 1653.5 612.0 Q 1640.5 625.0 1632.5 631.0 Q 1625.5 636.0 1610.5 640.0 C 1581.5 648.0 1576.5 650.0 1577.5 636.0 Q 1580.5 609.0 1579.5 593.0 L 1558.5 500.0 C 1551.5 471.0 1575.5 479.0 1591.5 504.0 Z" fill="lightgray"></path>
      </clipPath>
      <path clip-path="url(#make-me-a-hanzi-clip-17)" d="M 1584.5 628.0 L 1613.5 602.0 L 1586.5 534.0 L 1563.5 507.0 " fill="none" id="make-me-a-hanzi-animation-17" stroke-dasharray="276 552" stroke-linecap="round"></path>

      <clipPath id="make-me-a-hanzi-clip-18">
      <path d="M 1198.5 462.0 L 1172.5 460.0 Q 1158.5 457.0 1161.5 446.0 Q 1162.5 443.0 1174.5 435.0 Q 1187.5 426.0 1206.5 419.0 Q 1225.5 411.0 1264.5 420.0 L 1332.5 431.0 Q 1539.5 460.0 1695.5 468.0 L 1837.5 474.0 L 1892.5 478.0 Q 1913.5 486.0 1896.5 502.0 Q 1888.5 510.0 1873.5 517.0 Q 1832.5 537.0 1800.5 531.0 Q 1790.5 529.0 1747.5 524.0 L 1685.5 515.0 L 1591.5 504.0 L 1558.5 500.0 Q 1245.5 462.0 1198.5 462.0 Z" fill="lightgray"></path>
      </clipPath>
      <path clip-path="url(#make-me-a-hanzi-clip-18)" d="M 1169.5 449.0 L 1236.5 439.0 L 1547.5 480.0 L 1801.5 502.0 L 1841.5 501.0 L 1891.5 490.0 " fill="none" id="make-me-a-hanzi-animation-18" stroke-dasharray="856 1712" stroke-linecap="round"></path>

      <clipPath id="make-me-a-hanzi-clip-19">
      <path d="M 1380.5 380.0 L 1366.5 384.0 Q 1321.5 401.0 1316.5 387.0 Q 1312.5 382.0 1314.5 379.0 L 1328.5 367.0 Q 1347.5 348.0 1354.5 290.0 L 1363.5 229.0 L 1371.5 190.0 Q 1375.5 159.0 1393.5 161.0 Q 1399.5 162.0 1404.5 170.0 C 1411.5 179.0 1411.5 179.0 1409.5 200.0 L 1405.5 234.0 Q 1404.5 235.0 1401.5 268.0 L 1399.5 292.0 L 1393.5 334.0 Q 1391.5 342.0 1391.5 354.0 C 1390.5 377.0 1390.5 377.0 1380.5 380.0 Z" fill="lightgray"></path>
      </clipPath>
      <path clip-path="url(#make-me-a-hanzi-clip-19)" d="M 1322.5 381.0 L 1351.5 371.0 L 1366.5 351.0 L 1391.5 175.0 " fill="none" id="make-me-a-hanzi-animation-19" stroke-dasharray="361 722" stroke-linecap="round"></path>

      <clipPath id="make-me-a-hanzi-clip-20">
      <path d="M 1478.5 393.0 L 1424.5 386.0 Q 1401.5 381.0 1380.5 380.0 C 1350.5 377.0 1362.5 348.0 1391.5 354.0 L 1419.5 360.0 Q 1426.5 362.0 1468.5 366.0 L 1591.5 382.0 L 1628.5 384.0 Q 1652.5 384.0 1646.5 348.0 L 1643.5 332.0 Q 1642.5 332.0 1641.5 316.0 L 1638.5 290.0 L 1629.5 237.0 Q 1628.5 222.0 1624.5 222.0 C 1615.5 194.0 1614.5 193.0 1617.5 188.0 L 1624.5 176.0 Q 1626.5 167.0 1634.5 166.0 Q 1651.5 164.0 1666.5 188.0 L 1684.5 238.0 L 1713.5 328.0 Q 1719.5 351.0 1726.5 361.0 L 1735.5 373.0 L 1738.5 382.0 Q 1738.5 388.0 1728.5 395.0 Q 1719.5 402.0 1715.5 406.0 Q 1712.5 409.0 1692.5 419.0 Q 1673.5 429.0 1660.5 429.0 L 1599.5 415.0 Q 1593.5 413.0 1538.5 404.0 Q 1483.5 394.0 1478.5 393.0 Z" fill="lightgray"></path>
      </clipPath>
      <path clip-path="url(#make-me-a-hanzi-clip-20)" d="M 1388.5 376.0 L 1410.5 370.0 L 1626.5 403.0 L 1666.5 398.0 L 1687.5 375.0 L 1638.5 180.0 " fill="none" id="make-me-a-hanzi-animation-20" stroke-dasharray="642 1284" stroke-linecap="round"></path>

      <clipPath id="make-me-a-hanzi-clip-21">
      <path d="M 1641.5 316.0 L 1622.5 322.0 Q 1612.5 324.0 1603.5 323.0 L 1592.5 323.0 Q 1587.5 323.0 1581.5 321.0 L 1540.5 313.0 L 1430.5 297.0 Q 1401.5 293.0 1399.5 292.0 C 1370.5 286.0 1371.5 268.0 1401.5 268.0 L 1413.5 268.0 Q 1448.5 265.0 1481.5 270.0 L 1544.5 277.0 L 1605.5 286.0 Q 1619.5 286.0 1638.5 290.0 C 1667.5 296.0 1670.5 307.0 1641.5 316.0 Z" fill="lightgray"></path>
      </clipPath>
      <path clip-path="url(#make-me-a-hanzi-clip-21)" d="M 1405.5 286.0 L 1413.5 281.0 L 1447.5 282.0 L 1634.5 310.0 " fill="none" id="make-me-a-hanzi-animation-21" stroke-dasharray="361 722" stroke-linecap="round"></path>

      <clipPath id="make-me-a-hanzi-clip-22">
      <path d="M 1404.5 170.0 L 1423.5 169.0 Q 1447.5 166.0 1494.5 175.0 Q 1541.5 184.0 1573.5 184.0 L 1590.5 186.0 Q 1596.5 188.0 1617.5 188.0 C 1647.5 188.0 1654.5 217.0 1624.5 222.0 Q 1622.5 221.0 1615.5 224.0 Q 1609.5 226.0 1599.5 226.0 Q 1594.5 224.0 1581.5 224.0 Q 1559.5 217.0 1544.5 216.0 L 1508.5 210.0 L 1409.5 200.0 C 1379.5 197.0 1374.5 172.0 1404.5 170.0 Z" fill="lightgray"></path>
      </clipPath>
      <path clip-path="url(#make-me-a-hanzi-clip-22)" d="M 1409.5 177.0 L 1423.5 185.0 L 1592.5 205.0 L 1618.5 217.0 " fill="none" id="make-me-a-hanzi-animation-22" stroke-dasharray="343 686" stroke-linecap="round"></path>

      <clipPath id="make-me-a-hanzi-clip-23">
      <path d="M 1273.5 138.0 Q 1265.5 151.0 1258.5 134.0 L 1231.5 84.0 L 1206.5 45.0 Q 1190.5 23.0 1185.5 15.0 Q 1180.5 7.0 1183.5 -24.0 Q 1187.5 -56.0 1208.5 -56.0 Q 1216.5 -56.0 1222.5 -51.0 Q 1228.5 -47.0 1246.5 -22.0 Q 1264.5 3.0 1267.5 10.0 Q 1271.5 16.0 1278.5 45.0 Q 1285.5 73.0 1284.5 80.0 Q 1280.5 130.0 1273.5 138.0 Z" fill="lightgray"></path>
      </clipPath>
      <path clip-path="url(#make-me-a-hanzi-clip-23)" d="M 1267.5 131.0 L 1256.5 72.0 L 1217.5 -1.0 L 1208.5 -35.0 " fill="none" id="make-me-a-hanzi-animation-23" stroke-dasharray="306 612" stroke-linecap="round"></path>

      <clipPath id="make-me-a-hanzi-clip-24">
      <path d="M 1725.5 56.0 L 1706.5 78.0 Q 1699.5 89.0 1695.5 85.0 Q 1691.5 80.0 1694.5 72.0 L 1701.5 49.0 L 1710.5 32.0 L 1720.5 -6.0 Q 1721.5 -17.0 1720.5 -21.0 Q 1714.5 -41.0 1627.5 -45.0 Q 1588.5 -47.0 1555.5 -43.0 Q 1522.5 -40.0 1482.5 -23.0 Q 1443.5 -7.0 1426.5 10.0 Q 1406.5 27.0 1399.5 44.0 L 1385.5 77.0 L 1375.5 116.0 Q 1373.5 121.0 1373.5 124.0 Q 1373.5 126.0 1367.5 128.0 Q 1363.5 132.0 1354.5 134.0 Q 1346.5 136.0 1338.5 140.0 Q 1332.5 141.0 1330.5 136.0 Q 1326.5 131.0 1331.5 123.0 Q 1337.5 114.0 1351.5 70.0 L 1369.5 24.0 Q 1377.5 4.0 1403.5 -26.0 Q 1430.5 -57.0 1472.5 -77.0 Q 1515.5 -97.0 1562.5 -103.0 Q 1595.5 -109.0 1668.5 -106.0 Q 1741.5 -104.0 1786.5 -85.0 Q 1818.5 -77.0 1827.5 -65.0 Q 1837.5 -55.0 1838.5 -49.0 Q 1840.5 -44.0 1832.5 -32.0 Q 1824.5 -21.0 1807.5 -9.0 L 1753.5 32.0 Q 1730.5 48.0 1725.5 56.0 Z" fill="lightgray"></path>
      </clipPath>
      <path clip-path="url(#make-me-a-hanzi-clip-24)" d="M 1338.5 130.0 L 1354.5 116.0 L 1383.5 36.0 L 1412.5 -6.0 L 1465.5 -44.0 L 1545.5 -71.0 L 1581.5 -76.0 L 1692.5 -72.0 L 1736.5 -60.0 L 1763.5 -43.0 L 1764.5 -32.0 L 1751.5 -4.0 L 1698.5 78.0 " fill="none" id="make-me-a-hanzi-animation-24" stroke-dasharray="800 1600" stroke-linecap="round"></path>

      <clipPath id="make-me-a-hanzi-clip-25">
      <path d="M 1497.5 110.0 L 1527.5 75.0 Q 1545.5 51.0 1555.5 45.0 Q 1575.5 26.0 1594.5 45.0 Q 1602.5 53.0 1601.5 70.0 Q 1601.5 86.0 1595.5 101.0 Q 1589.5 113.0 1579.5 117.0 L 1529.5 134.0 L 1502.5 141.0 Q 1480.5 146.0 1476.5 141.0 Q 1473.5 135.0 1497.5 110.0 Z" fill="lightgray"></path>
      </clipPath>
      <path clip-path="url(#make-me-a-hanzi-clip-25)" d="M 1489.5 127.0 L 1512.5 124.0 L 1526.5 105.0 L 1547.5 104.0 L 1575.5 64.0 " fill="none" id="make-me-a-hanzi-animation-25" stroke-dasharray="245 490" stroke-linecap="round"></path>

      <clipPath id="make-me-a-hanzi-clip-26">
      <path d="M 1750.5 176.0 L 1735.5 176.0 Q 1734.5 173.0 1738.5 166.0 L 1776.5 128.0 Q 1804.5 99.0 1827.5 71.0 Q 1851.5 42.0 1861.5 37.0 Q 1887.5 24.0 1900.5 46.0 Q 1913.5 67.0 1899.5 101.0 Q 1888.5 128.0 1829.5 150.0 Q 1791.5 168.0 1750.5 176.0 Z" fill="lightgray"></path>
      </clipPath>
      <path clip-path="url(#make-me-a-hanzi-clip-26)" d="M 1743.5 173.0 L 1840.5 109.0 L 1867.5 82.0 L 1878.5 56.0 " fill="none" id="make-me-a-hanzi-animation-26" stroke-dasharray="311 622" stroke-linecap="round"></path>

</g>
</svg>
